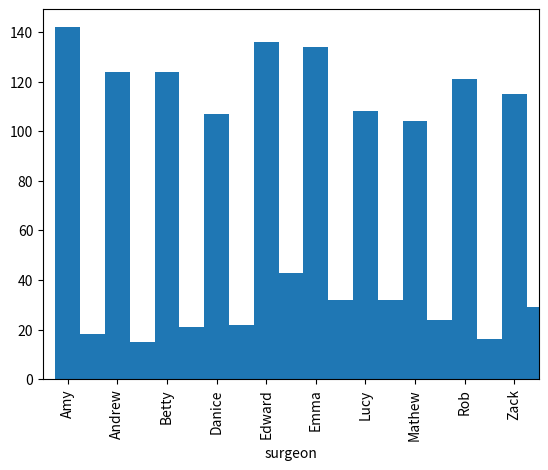

Python code for this plot: (Note: this script raises an exception after producing the figure.)
#@title
import pandas as pd

#@title
# review: pandas uses DataFrame to represent tabular data
# each row in a DataFrame is an observation/unit/entity, each column in a DataFrame is a feature associated with observations
# each row and column has a label within the DataFrame. The row labels are known as an "Index"
# example: grocery store sales of egg and milk on Monday through Friday
# what are the rows and columns?

#@title
# possibility 1
#          egg     milk
# Mon       1        1
# Tue       3        2
# Wed       0        8
# Thurs     9        2
# Friday    8        8
# what is the index? what are the column names?

#@title
# review: each column in a DataFrame is a "Series". the name of the Series is identical to the column name
# Series have index too. aka the rows in Series also have labels. all Series in the same DataFrame share identical index
# to create a DataFrame, we provide each Series as 'series_name/column_name': series_data
sales1 = {
    'egg': [1, 3, 0, 9, 8],
    'milk': [1, 2, 8, 2, 8]
}
df_sales1 = pd.DataFrame(data=sales1)
df_sales1

#@title
# good. but something's missing. notice the index of the DataFrame: it's now 0, 1, 2, 3, 4. this is the default index (known as RangeIndex)
# pandas assigns for a DataFrame if user didn't specify the index. but we want the index to be the week days instead
weekdays = ['Mon', 'Tue', 'Wed', 'Thurs', 'Fri']
sales1 = {
    'egg': [1, 3, 0, 9, 8],
    'milk': [1, 2, 8, 2, 8]
}
df_sales1 = pd.DataFrame(data=sales1, index=weekdays)
df_sales1

#@title
# notice: the index, if given, must have the same number of entries as the data columns.
# try in this cell what happens if we remove one entry from weekdays


#@title
# possibility 2: how should we fill this following table which has egg and milk as the rows now?
#        Mon     Tue     Wed     Thur    Fri
# egg
# milk

#@title
#        Mon     Tue     Wed     Thur    Fri
# egg     1       3       0        9      8
# milk    1       2       8        2      8

#@title
# now make a DataFrame for this table
# here's some hints
items = ['egg', 'milk']
sales2 = {
    'Mon': [1, 1],
}

#@title
items = ['egg', 'milk']
sales2 = {
    'Mon': [1, 1],
    'Tue': [3, 2],
    'Wed': [0, 8],
    'Thur': [9, 2], 
    'Fri': [8, 8]
}
df_sales2 = pd.DataFrame(data=sales2, index=items)
df_sales2

#@title
# to access individual Series in the DataFrame, for example the 'Mon' Series in df_sales2
df_sales2['Mon']

#@title
# now try access the 'milk' Series from df_sales1 here


#@title
df_sales1['milk']

#@title
# .loc accessor: allows accessing elements in the DataFrame with row and column labels
# using df_sales2, to retrieve egg sales on Wednesday
df_sales2.loc['egg', 'Wed']

#@title
# .loc accessor: if only row label is given, all columns in the row are returned
df_sales2.loc['egg']

#@title
# .loc also accept list of row and column labels
df_sales2.loc[['egg', 'milk'], ['Tue', 'Wed', 'Thur']]

#@title
# .loc accessor also understands a range of labels
# using df_sales2 to retrieve egg and milk sales from Tuesday to Thursday
df_sales2.loc['egg': 'milk', 'Tue': 'Thur']

#@title
# now try retrieve milk sales from Wed to Friday from df_sales1


#@title
df_sales1.loc['Wed':'Fri', 'milk']

#@title
# .loc can also be used to select an entire series/column in a dataframe. think about how
# try access the 'milk' Series from df_sales1 again, this time with .loc

#@title
df_sales1.loc[:, 'milk']

#@title
# finally, .loc understands list of boolean values
# when a True value is encountered, the corresponding row/column is slected. 
# with pick_days, we select only Monday and Thursday
pick_days = [True, False, False, True, False]
df_sales2.loc[:, pick_days]

#@title
# now try select from df_sales1 the Tuesday and Friday rows


#@title
df_sales1.loc[[False, True, False, False, True], :]

#@title
# we can also use .loc to add new rows. note the index of the new row needs to be one that doesn't exist in the current dataframe
# otherwise an old row will be overwritten with new data
df_sales2.loc['ham'] = [7, 6, 2, 2, 5]
df_sales2

#@title
# how about adding new column? recall how to access a column: df_sales2['Mon'], without .loc
# if we use the same syntax with a column label that doesn't exist in the dataframe, we can create a new column
df_sales2['Sat'] = [20, 30, 19]
df_sales2

#@title
# now try to work adding row and column to df_sales1, such that df_sales1 will have sales data for egg, milk, ham from Mon to Sat
# sales data should match between df_sales2 and df_sales1


#@title
df_sales1['ham'] = [7, 6, 2, 2, 5]
df_sales1.loc['Sat'] = [20, 30, 19]
df_sales1

#@title
# say we want to create a DataFrame of case trackers. what do you think the DataFrame should looke like?
# whats the row index? what are the columns?

#@title
ids = ['SW190319-01', 'SW190320-01']
simple_tracker = {
    'surgeon': ['A', 'B'],
    'survived_surgery': [True, False]
}
df_simple_tracker = pd.DataFrame(data=simple_tracker, index=ids)
df_simple_tracker

#@title
from pandas.tseries.holiday import USFederalHolidayCalendar
from pandas.tseries.offsets import CustomBusinessDay
import numpy as np
from numpy.random import choice, uniform
import matplotlib.pyplot as plt


def workdays_2020():
      # don't come to work on weekends / holidays!
      bday_offset = CustomBusinessDay(calendar=USFederalHolidayCalendar())
      # a list of working days
      work_days = pd.bdate_range(start='2020-01-01', end='2020-12-31', freq=bday_offset)
      return work_days

def generate_case_ids():
      # gather all work days in 2020 (exclude weekends, holidays)
      work_days = workdays_2020()
      # on each work day, between [0, 10] surgeries are done, with 4 surgeries being the most common occurrence
      # surgery numbers   0  1  2  3  4  5  6  7  8  9  10 
      chances = np.array([2, 2, 3, 3, 4, 3, 3, 2, 2, 1, 1])
      case_ids = []
      ns = []
      for work_day in work_days:
          n = choice([0, 1, 2, 3, 4, 5, 6, 7, 8, 9, 10], p=chances / np.sum(chances))
          ns.append(n)
          if n > 0:
              case_ids.extend(['SW{}-{}'.format(work_day.strftime('%Y%m%d'), str(i).zfill(2)) for i in range(1, n + 1)])
      plt.hist(ns)    
      plt.xlabel('number of surgeries in a day')
      return case_ids   


def generate_techs(n):
    all_techs = ['Amy', 'Andrew', 'Emma', 'Mathew', 'Lucy', 'Edward', 'Danice', 'Zack', 'Betty', 'Rob']
    return choice(all_techs, size=(n,), replace=True)

#@title
# let's simulate the bare minimum components for a dataframe of case trackers in 2020
def generate_case_trackers():
    # assuming surgeons work on non holiday weekdays, and between [0, 10] cases of surgeries
    # are conducted on such days, lets generate case_ids, which is also the index of our dataframe
    case_ids = generate_case_ids()
    n_cases = len(case_ids)
    # now we add some columns
    case_tracker = {
        # date of surgery: from case id. this series is of "datetime" type. more on this later 
        'surgery_date': pd.to_datetime(case_ids, format='%Y%m%d', exact=False),
        # planned coordinates (x, y, z)
        'planned_x': uniform(low=0, high=3, size=(n_cases,)),
        'planned_y': uniform(low=-7, high=4, size=(n_cases,)),
        'planned_z': uniform(low=-5, high=0, size=(n_cases,)),
        # the surgeon for each case
        'surgeon': generate_techs(n_cases),
        # whether animal survived the surgery
        'survived_surgery': choice([True, False], size=(n_cases,), p=[0.9, 0.1])
    }
    df_tracker = pd.DataFrame(data=case_tracker, index=case_ids)
    return df_tracker

df_case_tracker = generate_case_trackers()  
df_case_tracker.head(n=5)

df_case_tracker.info()

#@title
# what type of variable is "planned_x"?

#@title
# what type of variable is "surgeon"? what about "survived_surgery"?

#@title
# lets change the surgeon column to unordered categorical variable
df_case_tracker['surgeon'] = df_case_tracker['surgeon'].astype('category')
df_case_tracker['surgeon'].dtype

#@title
df_case_tracker['surgeon'].value_counts(sort=False)

#@title
_ = df_case_tracker['surgeon'].value_counts(sort=False).plot(kind='bar')

#@title
# is "surgery_date" nominal, ordinal, interval or ratio?

#@title
# series or index with datetime dtype supports many powerful pandas time series functionalities
# for example, we can easily compare the datetime entries to a certain time of interest
# are the surgery dates later than 2020 jan 1st?
later_than_jan_1st = df_case_tracker['surgery_date'] > '2020-Jan-1'
later_than_jan_1st.head()

#@title
# are the surgery dates earlier than 2019 dec 31 st?
# note than various format of specifying dates are recognized
earlier_than_2020 = df_case_tracker['surgery_date'] < '2019-12-23'
earlier_than_2020.head()

#@title
# are the surgery dates later than 2020 jan 1st but earlier than 2020 jan 6th?
between_jan_1st_and_6th = (df_case_tracker['surgery_date'] > '2020-Jan-1') & (df_case_tracker['surgery_date'] < '2020-1-6')
between_jan_1st_and_6th.head(n=10)

#@title
# this allows us to filter for surgeries performed during certain time periods
# for example, let's select all cases for which surgeries were done between Feb 3rd and Feb 6th
# we will again use the .loc accessor
dates_wanted = (df_case_tracker['surgery_date'] >= '2020-Feb-3') & (df_case_tracker['surgery_date'] <= '2020-Feb-6')
df_feb36 = df_case_tracker.loc[dates_wanted]
df_feb36

#@title
# this is a lot more advanced, as a show case of how we may potentially identify period of time where technical failures seem to occur more frequently than usual
# if we also have records of equipment, reagent information for some time periods, it's possible to systemically find conditions detrimental for experiments
# resample: divides data into specified time intervals, here each interval is a week, with each week starting on monday
# the mean surgery survival is calculated for each week, based on the weekly intervals
# the survival percent is then sorted, and 5 weeks with lowest surgery survival rate through 2020 is shown
df_case_tracker.resample('W-Mon', on='surgery_date', label='right')['survived_surgery'].mean().sort_values().head(n=5)

#@title
# annual surgery survival rate (it's quite close to the value we used to simulate the case tracker data)
df_case_tracker['survived_surgery'].mean()

#@title
# what is a normal range of survival rate for a given week? because we have assigned a known individual survival rate here, 
# we can actually compute 95% confidence interval of weekly survival rates. but this is beyond the scope for now.

#@title
# now lets move on to add perfusion dates
# lets say on average, perfusion happens 2 days after surgery
from numpy.random import exponential
days_till_perfuse = exponential(scale=2, size=(df_case_tracker.shape[0],))
print('average days till perfusion =', np.mean(days_till_perfuse))
days_till_perfuse = pd.to_timedelta(days_till_perfuse, unit='days')
# add new column "perfusion_date", where perfusion_date = surgery_date + days_till_perfuse
df_case_tracker['perfusion_date'] = df_case_tracker['surgery_date'] + days_till_perfuse
df_case_tracker['perfusion_date'] = df_case_tracker['perfusion_date'].dt.round('D')
df_case_tracker.head()

#@title
# now section, stain, mount and scanning dates will be added similarly
# it's assumed that sectioning happens on average 2 days after perfusion, staining 2 days after sectioning, 
# mounting 5 days after staining, scanning 4 days after mounting
days_till_step = pd.Series([2, 2, 5, 4], index=['sectioning', 'staining', 'mounting', 'scanning'])
for i in range(len(days_till_step)):
    days = exponential(scale=days_till_step[i], size=(df_case_tracker.shape[0],))
    days = pd.to_timedelta(days, unit='days')
    new_column_name = '{}_date'.format(days_till_step.index[i])
    old_column_name = 'perfusion_date' if i == 0 else '{}_date'.format(days_till_step.index[i - 1])
    df_case_tracker[new_column_name] = df_case_tracker[old_column_name] + days
    df_case_tracker[new_column_name] = df_case_tracker[new_column_name].dt.round('D')
df_case_tracker.head()

#@title
# how can you find out if there are any cases that haven't finished scanning by end of year?
# select these cases if they exist
# hint1: compare scanning_date to 2021-Jan-1st
# hint2: use .loc accessor
# hint3: take a look at the last rows and their scanning dates. do you know if there are any cases that haven't finished scanning by end of year now?
df_case_tracker.tail()

#@title
df_case_tracker.loc[df_case_tracker['scanning_date'] >= '2021-01-01'].head()

#@title
# because we are only collecting data within year 2020, we are going to consider dates occuring in 2021 as invalid
# to reflect this in the dataframe, we replace dates in 2021 with pd.NaT (Not a Time)
# we need to use .loc to select all these date columns: perfusion, section, stain, mount, scan
# how?

#@title
df_case_tracker.loc[:, 'perfusion_date': 'scanning_date'].head()

#@title
# if these dates falls in 2021, replace with NaT
df_case_tracker.loc[:, 'perfusion_date': 'scanning_date'] = df_case_tracker.loc[:, 'perfusion_date': 'scanning_date'].where(df_case_tracker.loc[:, 'perfusion_date': 'scanning_date'] < '2021-01-01', pd.NaT)

#@title
df_case_tracker.tail()

#@title
# additionally, if an animal did not survive surgery, all non surgery dates should also be NaT
df_case_tracker.loc[~df_case_tracker['survived_surgery'], 'perfusion_date': 'scanning_date'] = pd.NaT

#@title
# series.count(): count number of values in a series thats not missing value (NaN, NaT)
print('surgery -> scanning completion cases in 2020 = ', df_case_tracker['scanning_date'].count())
print('survived surgery cases in 2020 = ', df_case_tracker['survived_surgery'].sum())
print('surgery cases in 2020 = ', len(df_case_tracker.index))